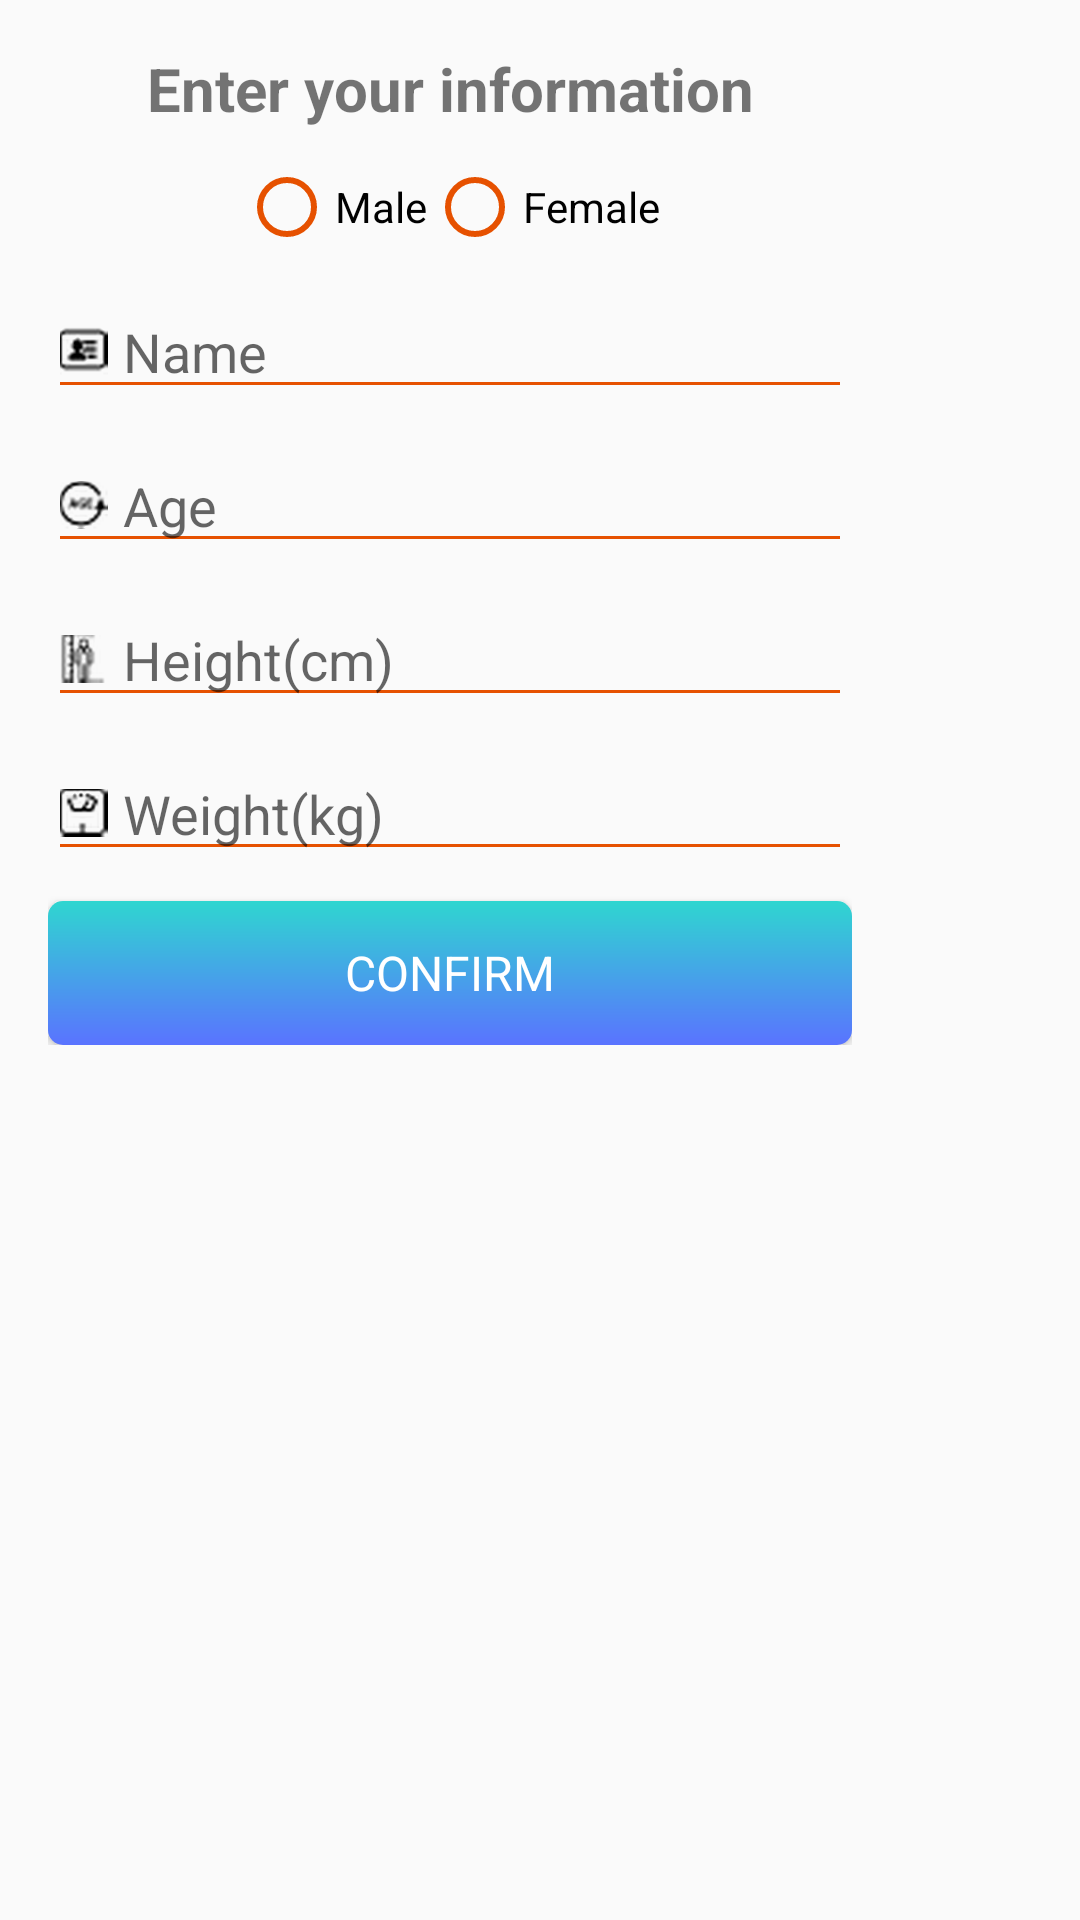

Produce the Android XML layout that renders to this screen, including the resource entries it uses.
<!-- AndroidManifest.xml: application theme AppTheme -->
<!-- res/layout/dialog_user_info.xml -->
<?xml version="1.0" encoding="utf-8"?>
<LinearLayout xmlns:android="http://schemas.android.com/apk/res/android"
    xmlns:tools="http://schemas.android.com/tools"
    android:layout_width="match_parent"
    android:layout_height="wrap_content"
    android:orientation="vertical"
    tools:context="vn.com.hieptt149.workoutmanager.login.UserInfoDialog">

    <LinearLayout
        android:layout_width="@dimen/user_info_dialog_width"
        android:layout_height="wrap_content"
        android:orientation="vertical"
        android:padding="@dimen/large_space">

        <TextView
            android:layout_width="match_parent"
            android:layout_height="wrap_content"
            android:gravity="center_horizontal"
            android:text="Enter your information"
            android:textSize="@dimen/big_text_size"
            android:textStyle="bold" />

        <RadioGroup
            android:id="@+id/rdgr_gender"
            android:layout_width="match_parent"
            android:layout_height="wrap_content"
            android:layout_marginTop="@dimen/medium_space"
            android:gravity="center"
            android:orientation="horizontal">

            <RadioButton
                android:id="@+id/rdbtn_male"
                android:layout_width="wrap_content"
                android:layout_height="wrap_content"
                android:buttonTint="@color/colorPrimary"
                android:text="@string/male" />

            <RadioButton
                android:id="@+id/rdbtn_female"
                android:layout_width="wrap_content"
                android:layout_height="wrap_content"
                android:buttonTint="@color/colorPrimary"
                android:text="@string/female" />
        </RadioGroup>

        <EditText
            android:id="@+id/edt_name"
            style="@style/MyEditText"
            android:layout_width="match_parent"
            android:layout_height="wrap_content"
            android:layout_marginTop="@dimen/medium_space"
            android:drawableLeft="@drawable/name"
            android:drawablePadding="@dimen/small_space"
            android:hint="@string/name" />

        <EditText
            android:id="@+id/edt_age"
            style="@style/MyEditText"
            android:layout_width="match_parent"
            android:layout_height="wrap_content"
            android:layout_marginTop="@dimen/medium_space"
            android:backgroundTint="@color/colorPrimary"
            android:drawableLeft="@drawable/age"
            android:drawablePadding="@dimen/small_space"
            android:hint="@string/age" />

        <EditText
            android:id="@+id/edt_height"
            style="@style/MyEditText"
            android:layout_width="match_parent"
            android:layout_height="wrap_content"
            android:layout_marginTop="@dimen/medium_space"
            android:backgroundTint="@color/colorPrimary"
            android:drawableLeft="@drawable/height"
            android:drawablePadding="@dimen/small_space"
            android:hint="@string/height" />

        <EditText
            android:id="@+id/edt_weight"
            style="@style/MyEditText"
            android:layout_width="match_parent"
            android:layout_height="wrap_content"
            android:layout_marginTop="@dimen/medium_space"
            android:backgroundTint="@color/colorPrimary"
            android:drawableLeft="@drawable/scale"
            android:drawablePadding="@dimen/small_space"
            android:hint="@string/weight" />

        <Button
            android:id="@+id/btn_confirm"
            android:layout_width="match_parent"
            android:layout_height="wrap_content"
            android:layout_marginTop="@dimen/medium_space"
            android:text="@string/confirm"
            style="@style/MyButton"/>
    </LinearLayout>
</LinearLayout>
<!-- resources referenced by this layout -->
<resources>
  <color name="colorPrimary">#E65100</color>
  <dimen name="big_text_size">20sp</dimen>
  <dimen name="large_space">16dp</dimen>
  <dimen name="medium_space">10dp</dimen>
  <dimen name="small_space">5dp</dimen>
  <dimen name="user_info_dialog_width">300dp</dimen>
  <!-- drawable age: png bitmap (drawable-hdpi, 784 bytes) -->
  <!-- drawable height: png bitmap (drawable-hdpi, 761 bytes) -->
  <!-- drawable name: png bitmap (drawable-hdpi, 705 bytes) -->
  <!-- drawable scale: png bitmap (drawable-hdpi, 674 bytes) -->
  <string name="age">Age</string>
  <string name="confirm">Confirm</string>
  <string name="female">Female</string>
  <string name="height">Height(cm)</string>
  <string name="male">Male</string>
  <string name="name">Name</string>
  <string name="weight">Weight(kg)</string>
  <style name="MyButton" parent="@android:style/Widget.Button">
          <item name="android:background">@drawable/bg_blue_gradient</item>
          <item name="android:textColor">@android:color/white</item>
          <item name="android:textSize">@dimen/normal_text_size</item>
          <item name="android:textAllCaps">true</item>
      </style>
  <style name="MyEditText" parent="@android:style/Widget.EditText">
          <item name="android:singleLine">true</item>
          <item name="backgroundTint">@color/colorPrimary</item>
          <item name="android:textCursorDrawable">@null</item>
      </style>
  <style name="AppTheme" parent="Theme.AppCompat.Light.NoActionBar">
          
          <item name="colorPrimary">@color/colorPrimary</item>
          <item name="colorPrimaryDark">@color/colorPrimaryDark</item>
          <item name="colorAccent">@color/colorAccent</item>
          
      </style>
  <!-- drawable bg_blue_gradient (drawable) -->
  <?xml version="1.0" encoding="utf-8"?>
  <shape xmlns:android="http://schemas.android.com/apk/res/android"
      android:shape="rectangle">
      <gradient android:angle="270"
          android:startColor="@color/colorBlue"
          android:endColor="@color/colorBlueDark"/>
      <corners android:radius="@dimen/button_corners_radius"/>
  </shape>
  <dimen name="normal_text_size">16sp</dimen>
  <color name="colorPrimaryDark">#a73b00</color>
  <color name="colorAccent">#FF4081</color>
  <color name="colorBlue">#2fd6d0</color>
  <color name="colorBlueDark">#5a73ff</color>
  <dimen name="button_corners_radius">5dp</dimen>
</resources>
